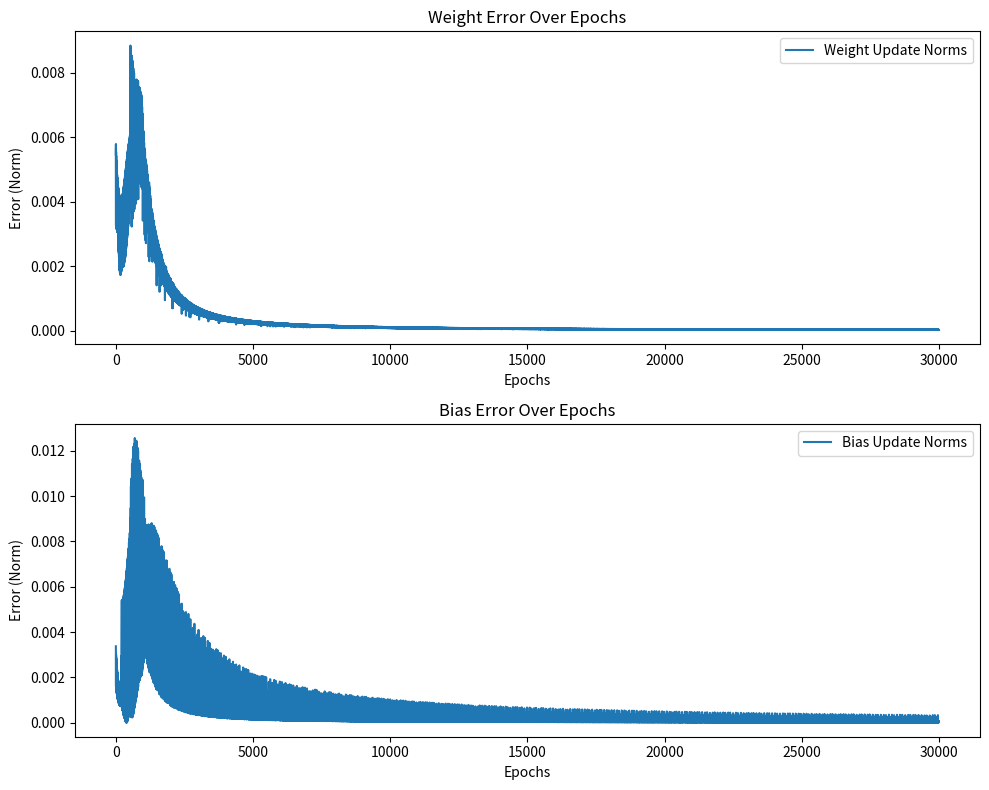

Source code (Python):
import numpy as np
import matplotlib.pyplot as plt

#loss functions
def cross_entropy_loss(y_true, y_pred):
    samples_amount = y_true.shape[0]
    #y_pred_clipped = np.clip(y_pred, 1e-9, 1 - 1e-9)
    return -np.sum(y_true * np.log(y_pred)) / samples_amount

def mean_squared_error(y_true, y_pred):
    return np.mean((y_true - y_pred) ** 2)

class Network:
    def __init__(self, layers, activations, loss_function="mse", seed=None):
        if seed:
            np.random.seed(seed)  
        
        self.num_layers = len(layers)
        self.weights = []
        self.biases = []
        self.activations = activations  
        self.loss_function = loss_function
        
        #reate weights and biases
        for i in range(self.num_layers - 1):
            self.weights.append(np.random.randn(layers[i], layers[i + 1]))
            self.biases.append(np.zeros((1, layers[i + 1])))

        self.weight_error_history = []
        self.bias_error_history = []

    #activation functions
    def apply_activation(self, z, activation):
        if activation == "sigmoid":
            return 1 / (1 + np.exp(-z))
        elif activation == "relu":
            return np.maximum(0, z)
        elif activation == "linear":
            return z

    #derivatives
    def apply_activation_derivative(self, a, activation):
        if activation == "sigmoid":
            return a * (1 - a)
        elif activation == "relu":
            return np.where(a > 0, 1, 0)
        elif activation == "linear":
            return 1

    #forward
    def forward(self, X):
        self.activations_values = [X]
        self.z_values = []
        
        for i in range(self.num_layers - 1):
            z = np.dot(self.activations_values[-1], self.weights[i]) + self.biases[i]
            self.z_values.append(z)
            a = self.apply_activation(z, self.activations[i])
            self.activations_values.append(a)
        
        return self.activations_values[-1]

    #backward
    def backward(self, X, y, output, learning_rate):
        deltas = []

        output_error = y - output  
        output_delta = output_error * self.apply_activation_derivative(output, self.activations[-1])

        deltas.append(output_delta)
        
        #backpropagation
        for i in range(self.num_layers - 2, 0, -1):
            z = self.z_values[i - 1]  
            delta = deltas[-1].dot(self.weights[i].T) * self.apply_activation_derivative(self.activations_values[i], self.activations[i - 1])
            deltas.append(delta)

        deltas.reverse()  

        #update weights and biases
        for i in range(self.num_layers - 1):
            weight_update = self.activations_values[i].T.dot(deltas[i]) * learning_rate
            bias_update = np.sum(deltas[i], axis=0, keepdims=True) * learning_rate
            
            self.weights[i] += weight_update
            self.biases[i] += bias_update
            
            #save the errors
            self.weight_error_history.append(np.linalg.norm(weight_update))
            self.bias_error_history.append(np.linalg.norm(bias_update))
    
    def train(self, X, y, epochs, learning_rate):
        for epoch in range(epochs):

            output = self.forward(X)
            
            self.backward(X, y, output, learning_rate)
            
            #loss at every 1000 epochs
            if epoch % 1000 == 0:
                if self.loss_function == "cross_entropy":
                    loss = cross_entropy_loss(y, output)
                else:
                    loss = mean_squared_error(y, output)
                print(f'Epoch {epoch}, Loss: {loss}')

    # Function to plot weight and bias error history
    def plot_error_history(self):
        weight_error_history = np.array(self.weight_error_history)
        bias_error_history = np.array(self.bias_error_history)

        # Plotting
        fig, axs = plt.subplots(2, figsize=(10, 8))

        # Plot weight updates
        axs[0].plot(weight_error_history, label='Weight Update Norms')
        axs[0].set_title('Weight Error Over Epochs')
        axs[0].set_xlabel('Epochs')
        axs[0].set_ylabel('Error (Norm)')
        axs[0].legend()

        # Plot bias updates
        axs[1].plot(bias_error_history, label='Bias Update Norms')
        axs[1].set_title('Bias Error Over Epochs')
        axs[1].set_xlabel('Epochs')
        axs[1].set_ylabel('Error (Norm)')
        axs[1].legend()

        plt.tight_layout()
        plt.show()


if __name__ == "__main__":
    #XOR problem
    X = np.array([[0, 0], [0, 1], [1, 0], [1, 1]])
    y = np.array([[0], [1], [1], [0]])

    #parameters
    layers = [2, 4, 4, 1]
    activations = ["relu", "relu", "sigmoid"]  #"relu", "sigmoid" or "linear"
    learning_rate = 0.05
    epochs = 10000
    seed = 42
    loss_function = "cross_entropy"  #"cross_entropy" or "mse"

    #initialize and train the network
    nn = Network(layers, activations, loss_function=loss_function, seed=seed)
    nn.train(X, y, epochs, learning_rate)

    #plot the error history
    nn.plot_error_history()